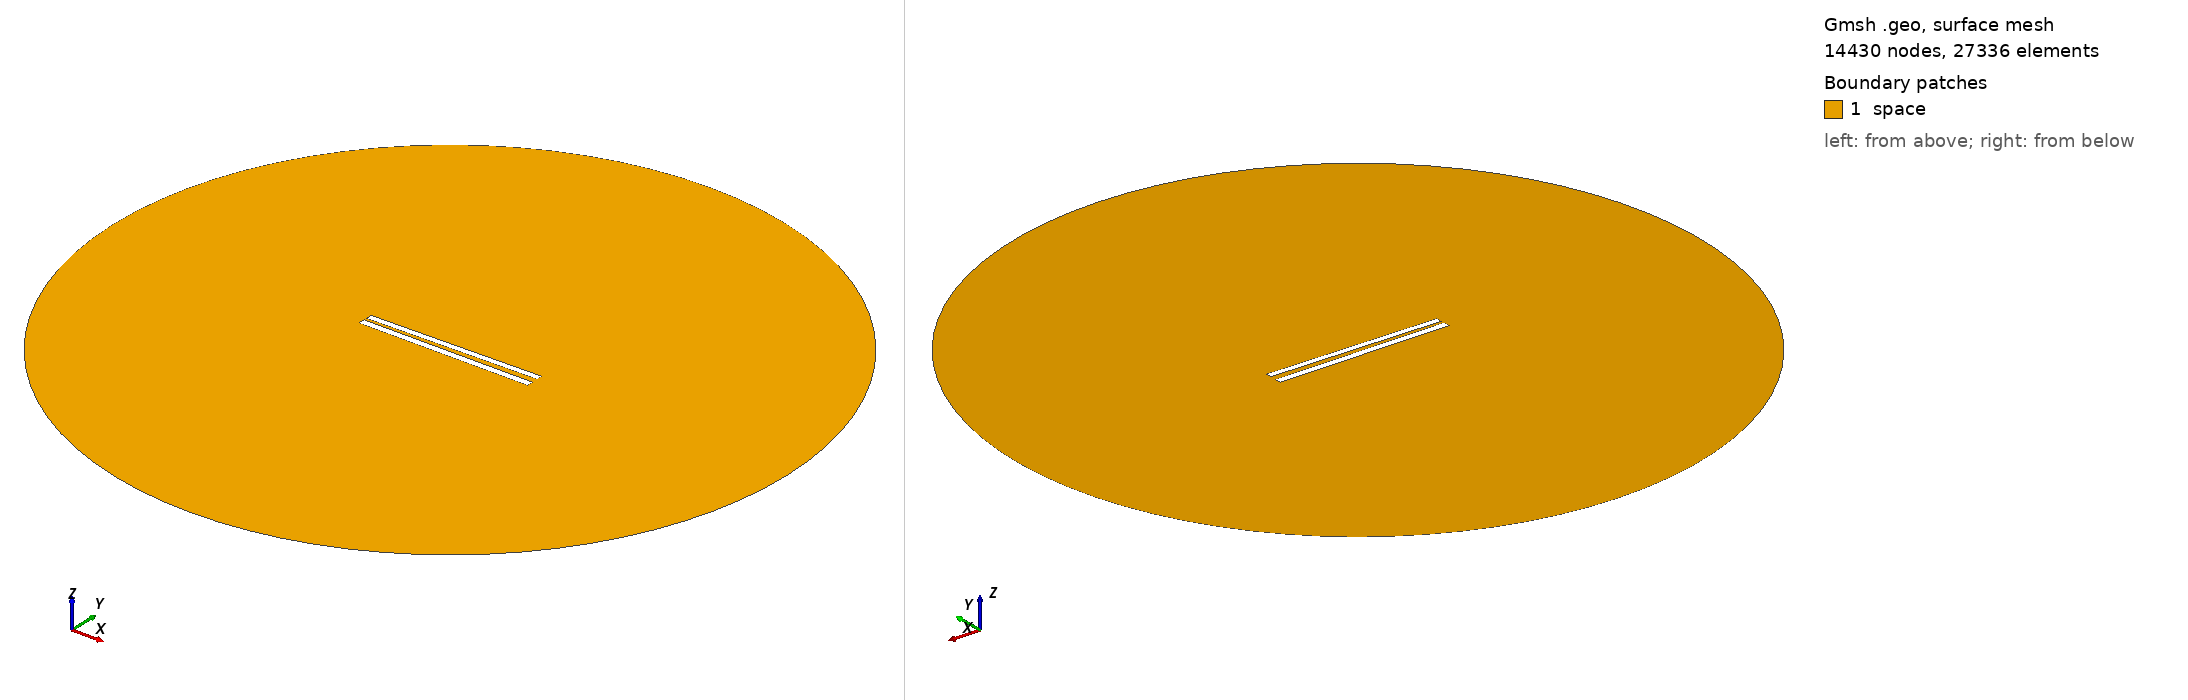

Gmsh geometry script, surface-meshed: 14430 nodes, 27336 surface elements. Boundary patches (legend numbers): 1 space. Left view from above one corner, right view from below the opposite corner. Legend entries are the model's physical surfaces. The drawing asked Gmsh for element sizes between 1% and 20% of the model's largest extent; the script's own settings can give other sizes.

=== 191.geo (drawn) ===
// Set the geometry kernel
SetFactory("OpenCASCADE");

//---------------------------------------
// Rectangles
//---------------------------------------

// Rectangle 1 (top)
Point(1) = {-49.84444444444444, 1.4055555555555554, 0, 1.0};
Point(2) = {49.84444444444444, 1.4055555555555554, 0, 1.0};
Point(3) = {49.84444444444444, 5.094444444444444, 0, 1.0};
Point(4) = {-49.84444444444444, 5.094444444444444, 0, 1.0};

Line(1) = {1, 2};
Line(2) = {2, 3};
Line(3) = {3, 4};
Line(4) = {4, 1};

Line Loop(1) = {1, 2, 3, 4};
Plane Surface(1) = {1};

Rotate { {0, 0, 1}, {0,  1.25,  0}, 0.017 } {
  Surface{1};
}

// Rectangle 2 (bottom)
Point(5) = {-50,-1.25, 0, 1.0};
Point(6) = { 50,-1.25, 0, 1.0};
Point(7) = { 50,-5.25, 0, 1.0};
Point(8) = {-50,-5.25, 0, 1.0};

Line(5) = {5, 6};
Line(6) = {6, 7};
Line(7) = {7, 8};
Line(8) = {8, 5};

Line Loop(2) = {5, 6, 7, 8};
Plane Surface(2) = {2}; 


//---------------------------------------
// Circle
//---------------------------------------

// Define points
Point(9) = {0, 0, 0};        // Center
Point(10) = {200, 0, 0};     // Start point
Point(11) = {0, 200, 0};     // 90 degrees
Point(12) = {-200, 0, 0};    // 180 degrees
Point(13) = {0, -200, 0};    // 270 degrees

// Define circle arcs (each needs start, center, end)
Circle(9) = {10, 9, 11};
Circle(10) = {11, 9, 12};
Circle(11) = {12, 9, 13};
Circle(12) = {13, 9, 10};

// Define curve loop and surface if needed
Curve Loop(3) = {9, 10, 11, 12};
Surface(3) = {3};

// Subtract Rectangles from Circle
BooleanDifference{ Surface{3}; Delete; }{ Surface{1}; Surface{2}; Delete; }

//---------------------------------------
// Transfinite Lines and Surface
//---------------------------------------
r = 7;
Transfinite Line {1, 3} = 50*r Using Progression 1;
Transfinite Line {2, 4} = 2*r Using Progression 1;
Transfinite Line {5, 7} = 50*r Using Progression 1;
Transfinite Line {6, 8} = 2*r Using Progression 1;
Transfinite Line {9, 10, 11, 12} = 20 Using Progression 1;

//---------------------------------------
// Define Physical Groups
//---------------------------------------                

//--- Physical Curves
// Physical groups for boundaries
Physical Line("force_segment", 10) = {1};
Physical Line("upper_plate", 11) = {2, 3, 4};
Physical Line("lower_plate", 12) = {5, 6, 7, 8};
Physical Line("boundary", 20) = {9, 10, 11, 12};

//--- Physical Surfaces
Physical Surface("space", 30) = {3};

//---------------------------------------
// 6. Generate the Mesh
//---------------------------------------
Mesh 2;  // 2D mesh generation
